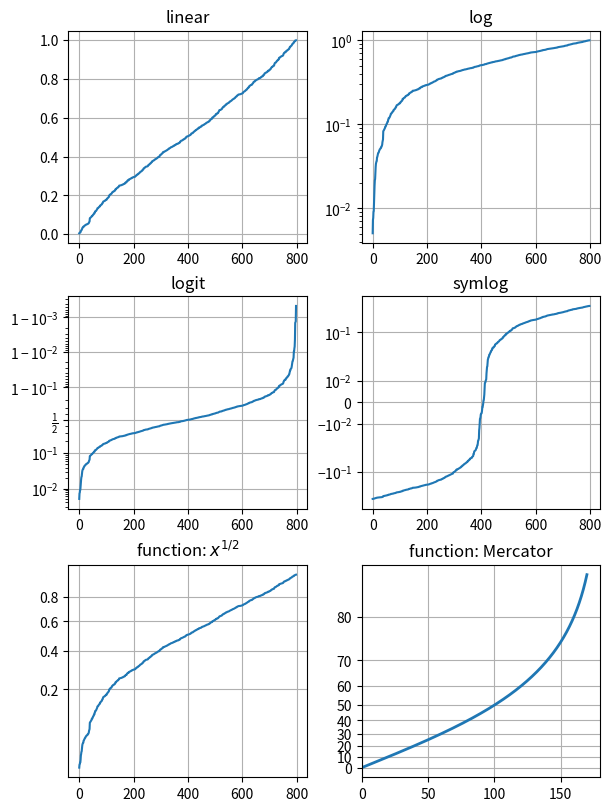

The script that saved this image:
import matplotlib.pyplot as plt
import numpy as np

from matplotlib.ticker import FixedLocator, NullFormatter

# Fixing random state for reproducibility
np.random.seed(19680801)

# make up some data in the interval ]0, 1[
y = np.random.normal(loc=0.5, scale=0.4, size=1000)
y = y[(y > 0) & (y < 1)]
y.sort()
x = np.arange(len(y))

# plot with various axes scales
fig, axs = plt.subplots(3, 2, figsize=(6, 8), layout='constrained')

# linear
ax = axs[0, 0]
ax.plot(x, y)
ax.set_yscale('linear')
ax.set_title('linear')
ax.grid(True)


# log
ax = axs[0, 1]
ax.plot(x, y)
ax.set_yscale('log')
ax.set_title('log')
ax.grid(True)


# symmetric log
ax = axs[1, 1]
ax.plot(x, y - y.mean())
ax.set_yscale('symlog', linthresh=0.02)
ax.set_title('symlog')
ax.grid(True)

# logit
ax = axs[1, 0]
ax.plot(x, y)
ax.set_yscale('logit')
ax.set_title('logit')
ax.grid(True)


# Function x**(1/2)
def forward(x):
    return x**(1/2)


def inverse(x):
    return x**2


ax = axs[2, 0]
ax.plot(x, y)
ax.set_yscale('function', functions=(forward, inverse))
ax.set_title('function: $x^{1/2}$')
ax.grid(True)
ax.yaxis.set_major_locator(FixedLocator(np.arange(0, 1, 0.2)**2))
ax.yaxis.set_major_locator(FixedLocator(np.arange(0, 1, 0.2)))


# Function Mercator transform
def forward(a):
    a = np.deg2rad(a)
    return np.rad2deg(np.log(np.abs(np.tan(a) + 1.0 / np.cos(a))))


def inverse(a):
    a = np.deg2rad(a)
    return np.rad2deg(np.arctan(np.sinh(a)))

ax = axs[2, 1]

t = np.arange(0, 170.0, 0.1)
s = t / 2.

ax.plot(t, s, '-', lw=2)

ax.set_yscale('function', functions=(forward, inverse))
ax.set_title('function: Mercator')
ax.grid(True)
ax.set_xlim([0, 180])
ax.yaxis.set_minor_formatter(NullFormatter())
ax.yaxis.set_major_locator(FixedLocator(np.arange(0, 90, 10)))

plt.show()